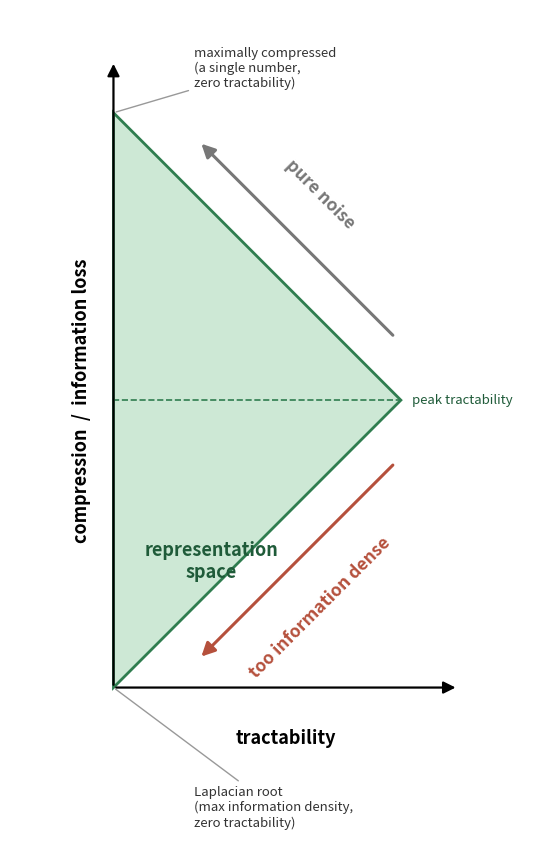

Write Python code to recreate this figure. (Note: this script raises an exception after producing the figure.)
"""Generates the compression/tractability right-triangle diagrams for
representations-entropy-tree.md. Hypotenuse lies on the y-axis (compression /
information); width = tractability. The two legs are annotated with arrows:
over-compression toward the top vertex (pure noise), under-compression toward
the root (too information dense).

The triangle is the *complete* envelope of the (compression, tractability)
plane: nothing exists outside it. The legs are maximum tractability by
construction, so a representation can only ever be a point inside.

Writes four files:
  ...tractability-triangle.png                - plain
  ...tractability-triangle-human.png          - "human understanding" wedge
  ...tractability-triangle-machine.png        - "machine understanding" wedge,
                                                x-axis = machine tractability
  ...tractability-triangle-representations.png - human vs machine *representations*
                                                on the human-tractability axes:
                                                human representations bulge to
                                                the apex, machine representations
                                                hug the low-tractability edge
Re-run to regenerate all four."""

import numpy as np
import matplotlib.pyplot as plt
from matplotlib.patches import Polygon, FancyArrowPatch, Wedge, Ellipse

H = 10.0                       # y-axis span (the hypotenuse)
W = H / 2.0                    # apex x: max-tractability point on the Thales circle
APEX = np.array([W, H / 2.0])
TOP = np.array([0.0, H])       # maximally compressed
ROOT = np.array([0.0, 0.0])    # Laplacian root

REGION_STYLES = {
    "yellow": dict(facecolor="#f3d96b", edgecolor="#caa12e", textcolor="#6b5410"),
    "blue": dict(facecolor="#a9c9e8", edgecolor="#3f7cb5", textcolor="#1f425f"),
}


def leg_arrow(ax, vertex, color, label):
    """Arrow running alongside a leg, from the apex toward `vertex`."""
    leg = vertex - APEX
    unit = leg / np.linalg.norm(leg)
    normal = np.array([unit[1], -unit[0]])            # outward normal
    if np.dot(normal, np.array([1.0, 0.0])) < 0:      # ensure it points right-ward
        normal = -normal
    tail = APEX + 0.12 * leg + 0.7 * normal
    head = APEX + 0.80 * leg + 0.7 * normal
    ax.add_patch(FancyArrowPatch(tail, head, arrowstyle="-|>", mutation_scale=20,
                                 color=color, lw=2.2, zorder=5))
    mid = APEX + 0.5 * leg + 1.55 * normal
    angle = np.degrees(np.arctan2(unit[1], unit[0]))
    if angle > 90 or angle < -90:
        angle += 180                                  # keep text upright
    ax.text(*mid, label, ha="center", va="center", fontsize=12.5,
            fontweight="bold", color=color, rotation=angle,
            rotation_mode="anchor", zorder=6)


def draw_wedge(ax, vertex, radius, theta1, theta2, label, color, label_pos,
               alpha=1.0):
    """A circular-sector region with a centred label (e.g. understanding zone)."""
    style = REGION_STYLES[color]
    ax.add_patch(Wedge(vertex, radius, theta1, theta2, alpha=alpha,
                       facecolor=style["facecolor"], edgecolor=style["edgecolor"],
                       lw=2.0, zorder=3))
    ax.text(*label_pos, label, ha="center", va="center", fontsize=11.5,
            fontweight="bold", color=style["textcolor"], zorder=6)


def draw_ellipse(ax, center, width, height, label, color, label_pos,
                 label_rotation=0, alpha=1.0):
    """An elliptical region with a (optionally rotated) centred label."""
    style = REGION_STYLES[color]
    ax.add_patch(Ellipse(center, width, height, alpha=alpha,
                         facecolor=style["facecolor"], edgecolor=style["edgecolor"],
                         lw=2.0, zorder=3))
    ax.text(*label_pos, label, ha="center", va="center", fontsize=11.5,
            fontweight="bold", color=style["textcolor"], rotation=label_rotation,
            zorder=6)


def build(out, wedge_label=None, wedge_color="yellow",
          wedge_label_pos=(APEX[0] - 1.45, APEX[1]),
          x_label="tractability", x_sublabel=None,
          ellipse_region=None,
          repr_label_pos=(W * 0.34, H * 0.22), repr_label_fontsize=13):
    fig, ax = plt.subplots(figsize=(8.0, 8.6))

    # --- the representation space (the complete envelope) -----------------
    usable = Polygon([ROOT, TOP, APEX], closed=True,
                     facecolor="#cde8d5", edgecolor="#2f7d4f", lw=2.0, zorder=2)
    ax.add_patch(usable)

    region_alpha = 0.8 if ellipse_region else 1.0

    # --- understanding / representation wedge around peak tractability ----
    if wedge_label:
        draw_wedge(ax, APEX, 2.6, 135, 225, wedge_label, wedge_color,
                   wedge_label_pos, alpha=region_alpha)

    # --- optional elliptical region (machine representations) -------------
    if ellipse_region:
        draw_ellipse(ax, alpha=region_alpha, **ellipse_region)

    # dashed line at the widest point (peak tractability)
    ax.plot([0, W], [H / 2, H / 2], ls="--", color="#2f7d4f", lw=1.2, zorder=4)

    ax.text(*repr_label_pos, "representation\nspace", ha="center", va="center",
            fontsize=repr_label_fontsize, fontweight="bold", color="#1f5b39",
            zorder=4)

    leg_arrow(ax, TOP, "#777777", "pure noise")
    leg_arrow(ax, ROOT, "#b5503c", "too information dense")

    # --- axes -------------------------------------------------------------
    ax.add_patch(FancyArrowPatch((0, 0), (0, H + 0.9), arrowstyle="-|>",
                 mutation_scale=18, color="black", lw=1.6, zorder=5))
    ax.add_patch(FancyArrowPatch((0, 0), (W + 1.0, 0), arrowstyle="-|>",
                 mutation_scale=18, color="black", lw=1.6, zorder=5))

    ax.text(W / 2 + 0.5, -0.7, x_label, ha="center", va="top",
            fontsize=13, fontweight="bold")
    if x_sublabel:
        ax.text(W / 2 + 0.5, -1.35, x_sublabel, ha="center", va="top",
                fontsize=10.5, style="italic", color="#444444")
    ax.text(-0.55, H / 2, "compression  /  information loss", ha="center",
            va="center", rotation=90, fontsize=13, fontweight="bold")

    # endpoints of the hypotenuse — drop the root label clear of the x-axis
    # sublabel when one is present
    root_xytext = (0.2, -2.15) if x_sublabel else (1.4, -1.7)
    ax.annotate("Laplacian root\n(max information density,\nzero tractability)",
                xy=(0, 0), xytext=root_xytext, fontsize=9.5, va="top",
                ha="left", color="#333333",
                arrowprops=dict(arrowstyle="-", color="#999999", lw=1))
    ax.annotate("maximally compressed\n(a single number,\nzero tractability)",
                xy=(0, H), xytext=(1.4, H + 0.4), fontsize=9.5, va="bottom",
                ha="left", color="#333333",
                arrowprops=dict(arrowstyle="-", color="#999999", lw=1))
    ax.annotate("peak tractability", xy=APEX, xytext=(W + 0.2, H / 2),
                fontsize=9.5, va="center", ha="left", color="#1f5b39")

    ax.set_xlim(-1.8, W + 2.6)
    ax.set_ylim(-3.1 if x_sublabel else -2.6, H + 1.8)
    ax.set_aspect("equal")
    ax.axis("off")

    plt.tight_layout()
    plt.savefig(out, dpi=200, bbox_inches="tight", facecolor="white")
    plt.close(fig)
    print("wrote", out)


base = "assets/images/representations-entropy-tree_tractability-triangle"
build(base + ".png")
build(base + "-human.png", wedge_label="human\nunderstanding")
build(base + "-machine.png", wedge_label="machine\nunderstanding",
      wedge_color="blue", x_label="machine tractability",
      x_sublabel="(learned readout efficiency)")

# Human vs machine *representations* on the human-tractability axes.
# Machine representations cannot leave the triangle (the boundary is the
# definitional edge of the plane) — they hug the low-tractability hypotenuse,
# the opposite pole from where human representations sit.
build(base + "-representations.png",
      wedge_label="human\nrepresentations", wedge_label_pos=(3.6, 5.0),
      ellipse_region=dict(center=(1.0, 4.0), width=1.3, height=5.3,
                          label="machine representations", color="blue",
                          label_pos=(1.0, 4.0), label_rotation=90),
      repr_label_pos=(1.3, 7.5), repr_label_fontsize=11)
